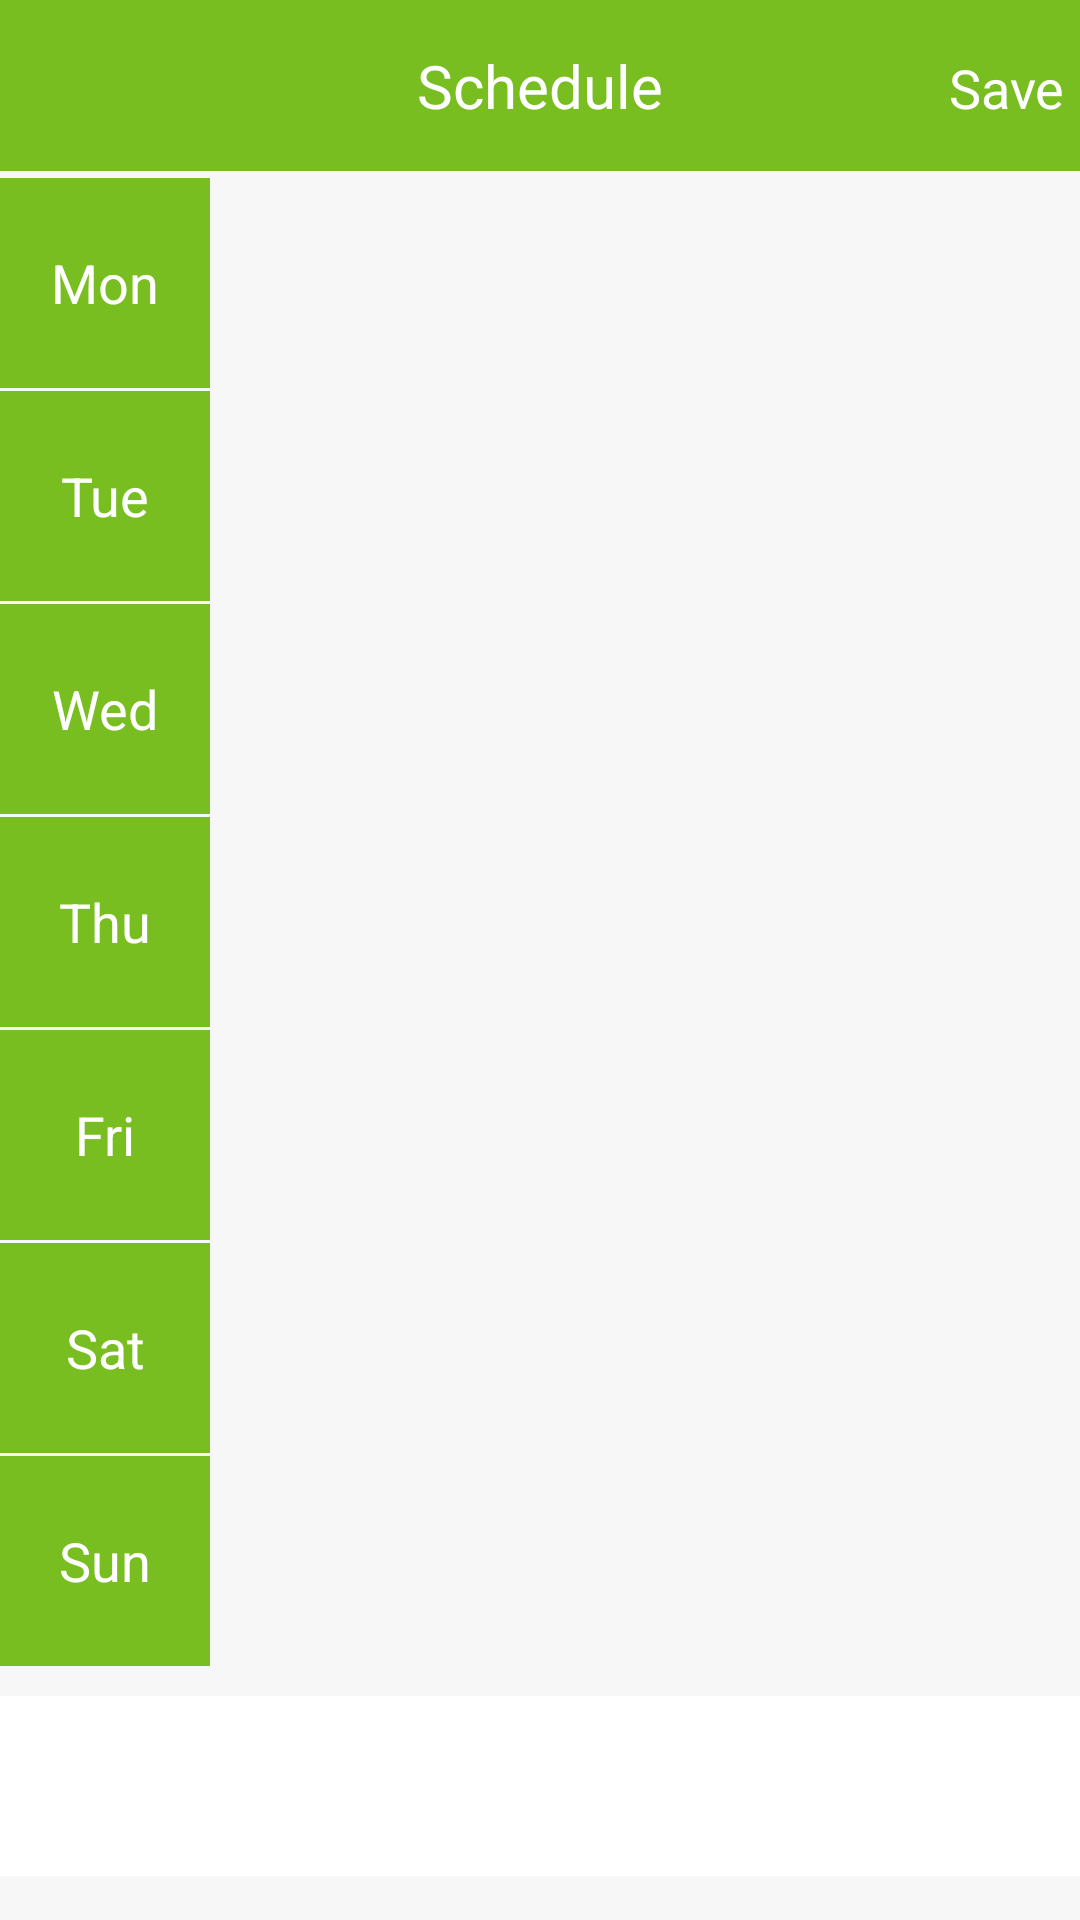

Reconstruct the res/layout file that produces this screen, plus the resources it refers to.
<!-- AndroidManifest.xml: application theme Theme.Scheduler -->
<!-- res/layout/activity_schedule.xml -->
<RelativeLayout xmlns:android="http://schemas.android.com/apk/res/android"
    xmlns:tools="http://schemas.android.com/tools"
    android:id="@+id/activity_outpatient_service1"
    android:layout_width="match_parent"
    android:layout_height="match_parent"
    android:background="@color/white"
    android:fitsSystemWindows="true"
    tools:context=".presentation.ScheduleActivity">

    <RelativeLayout
        android:layout_width="match_parent"
        android:layout_height="match_parent"
        android:background="#f7f7f8"
        android:layout_alignParentTop="true"
        android:layout_alignParentStart="true">

        <TextView
            android:layout_width="match_parent"
            android:layout_height="wrap_content"
            android:background="@color/green_light"
            android:gravity="center"
            android:paddingBottom="15dp"
            android:paddingTop="15dp"
            android:text="@string/schedule"
            android:textColor="#fff"
            android:textSize="20sp"
            android:id="@+id/textView5" />


        <androidx.appcompat.widget.Toolbar
            android:id="@+id/toolbar_service"
            android:layout_width="match_parent"
            android:layout_height="wrap_content"
            android:gravity="center">

            <TextView
                android:layout_width="match_parent"
                android:layout_height="wrap_content"
                android:gravity="center"
                android:paddingTop="15dp"
                android:paddingBottom="15dp"
                android:textColor="#fff"
                android:textSize="21sp" />
        </androidx.appcompat.widget.Toolbar>

        <ScrollView
            android:id="@+id/scrollView_date"
            android:layout_width="match_parent"
            android:layout_height="wrap_content"
            android:layout_below="@+id/toolbar_service">

            <RelativeLayout
                android:layout_width="match_parent"
                android:layout_height="wrap_content">


                
                <LinearLayout
                    android:id="@+id/days"
                    android:layout_width="70dp"
                    android:layout_height="wrap_content"
                    android:gravity="center"
                    android:orientation="vertical">

                    <TextView
                        android:layout_width="match_parent"
                        android:layout_height="70dp"
                        android:layout_marginTop="1dp"
                        android:background="@color/green_light"
                        android:gravity="center"
                        android:text="@string/Monday"
                        android:textColor="#fff"
                        android:textSize="18sp" />

                    <TextView
                        android:layout_width="match_parent"
                        android:layout_height="70dp"
                        android:layout_marginTop="1dp"
                        android:background="@color/green_light"
                        android:gravity="center"
                        android:text="@string/Tuesday"
                        android:textColor="#fff"
                        android:textSize="18sp" />

                    <TextView
                        android:layout_width="match_parent"
                        android:layout_height="70dp"
                        android:layout_marginTop="1dp"
                        android:background="@color/green_light"
                        android:gravity="center"
                        android:text="@string/Wednesday"
                        android:textColor="#fff"
                        android:textSize="18sp" />

                    <TextView
                        android:layout_width="match_parent"
                        android:layout_height="70dp"
                        android:layout_marginTop="1dp"
                        android:background="@color/green_light"
                        android:gravity="center"
                        android:text="@string/Thursday"
                        android:textColor="#fff"
                        android:textSize="18sp" />

                    <TextView
                        android:layout_width="match_parent"
                        android:layout_height="70dp"
                        android:layout_marginTop="1dp"
                        android:background="@color/green_light"
                        android:gravity="center"
                        android:text="@string/Friday"
                        android:textColor="#fff"
                        android:textSize="18sp" />

                    <TextView
                        android:layout_width="match_parent"
                        android:layout_height="70dp"
                        android:layout_marginTop="1dp"
                        android:background="@color/green_light"
                        android:gravity="center"
                        android:text="@string/Saturday"
                        android:textColor="#fff"
                        android:textSize="18sp" />

                    <TextView
                        android:layout_width="match_parent"
                        android:layout_height="70dp"
                        android:layout_marginTop="1dp"
                        android:background="@color/green_light"
                        android:gravity="center"
                        android:text="@string/Sunday"
                        android:textColor="#fff"
                        android:textSize="18sp" />
                </LinearLayout>

                <GridView
                    android:id="@+id/schedule_grid"
                    android:layout_width="match_parent"
                    android:layout_height="565dp"
                    android:layout_above="@+id/bottom"
                    android:layout_alignParentTop="true"
                    android:layout_toEndOf="@+id/days"
                    android:numColumns="3"
                    tools:ignore="NestedScrolling" />


                <LinearLayout
                    android:id="@+id/bottom"
                    android:layout_width="match_parent"
                    android:layout_height="60dp"
                    android:layout_below="@+id/days"
                    android:layout_marginTop="10dp"
                    android:background="@drawable/back_recycle_view"
                    android:clickable="true"
                    android:focusable="true"
                    android:gravity="center_vertical"
                    android:orientation="horizontal"
                    android:padding="10dp">

                </LinearLayout>

            </RelativeLayout>
        </ScrollView>

        <TextView
            android:id="@+id/save_work_outpatient_service"
            android:layout_width="wrap_content"
            android:layout_height="wrap_content"
            android:layout_alignParentTop="true"
            android:layout_alignParentEnd="true"
            android:layout_marginTop="17dp"
            android:layout_marginEnd="5dp"
            android:text="@string/save"
            android:textColor="#fff"
            android:textSize="18sp"
            tools:ignore="RelativeOverlap" />

    </RelativeLayout>
</RelativeLayout>
<!-- resources referenced by this layout -->
<resources>
  <color name="green_light">#78BE21</color>
  <color name="white">#FFFFFFFF</color>
  <!-- drawable back_recycle_view (drawable) -->
  <?xml version="1.0" encoding="utf-8"?>
  <selector xmlns:android="http://schemas.android.com/apk/res/android">
      <item android:state_pressed="true" >
          <shape android:shape="rectangle">
              <solid android:color="#efefef" />
          </shape>
      </item>
      <item android:state_pressed="false" >
          <shape android:shape="rectangle">
              <solid android:color="#ffffff" />
          </shape>
      </item>
  </selector>
  <string name="Friday">Fri</string>
  <string name="Monday">Mon</string>
  <string name="Saturday">Sat</string>
  <string name="Sunday">Sun</string>
  <string name="Thursday">Thu</string>
  <string name="Tuesday">Tue</string>
  <string name="Wednesday">Wed</string>
  <string name="save">Save</string>
  <string name="schedule">Schedule</string>
  <style name="Theme.Scheduler" parent="Theme.MaterialComponents.DayNight.DarkActionBar">
          
          <item name="colorPrimary">@color/purple_500</item>
          <item name="colorPrimaryVariant">@color/purple_700</item>
          <item name="colorOnPrimary">@color/white</item>
          
          <item name="colorSecondary">@color/teal_200</item>
          <item name="colorSecondaryVariant">@color/teal_700</item>
          <item name="colorOnSecondary">@color/black</item>
          
          <item name="android:statusBarColor" tools:targetApi="l">?attr/colorPrimaryVariant</item>
          
          <item name="android:textAppearance">?android:attr/textAppearanceSmall</item>
          <item name="android:textAllCaps">false</item>
  
          <item name="windowActionBar">false</item>
          <item name="windowNoTitle">true</item>
      </style>
  <color name="purple_500">#FF6200EE</color>
  <color name="purple_700">#FF3700B3</color>
  <color name="teal_200">#FF03DAC5</color>
  <color name="teal_700">#FF018786</color>
  <color name="black">#FF000000</color>
</resources>
